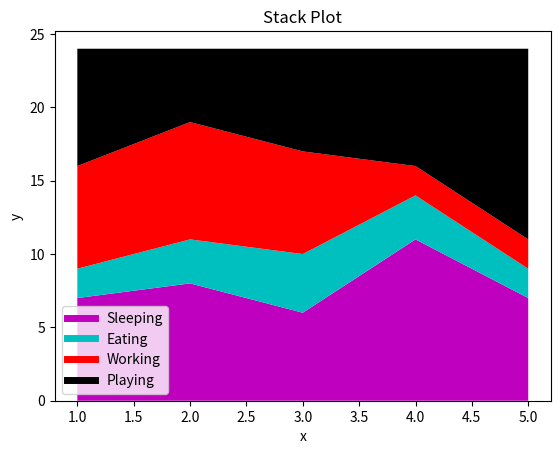

Reproduce this figure in Python.
import matplotlib.pyplot as plt
days = [1,2,3,4,5]
  
sleeping =[7,8,6,11,7]
eating = [2,3,4,3,2]
working =[7,8,7,2,2]
playing = [8,5,7,8,13]
 
plt.plot([],[],color='m', label='Sleeping', linewidth=5)
plt.plot([],[],color='c', label='Eating', linewidth=5)
plt.plot([],[],color='r', label='Working', linewidth=5)
plt.plot([],[],color='k', label='Playing', linewidth=5)

plt.stackplot(days,sleeping,eating,working,playing, colors=['m','c','r','k'])
  
plt.xlabel('x')
plt.ylabel('y')
plt.title('Stack Plot')
plt.legend()
plt.show()